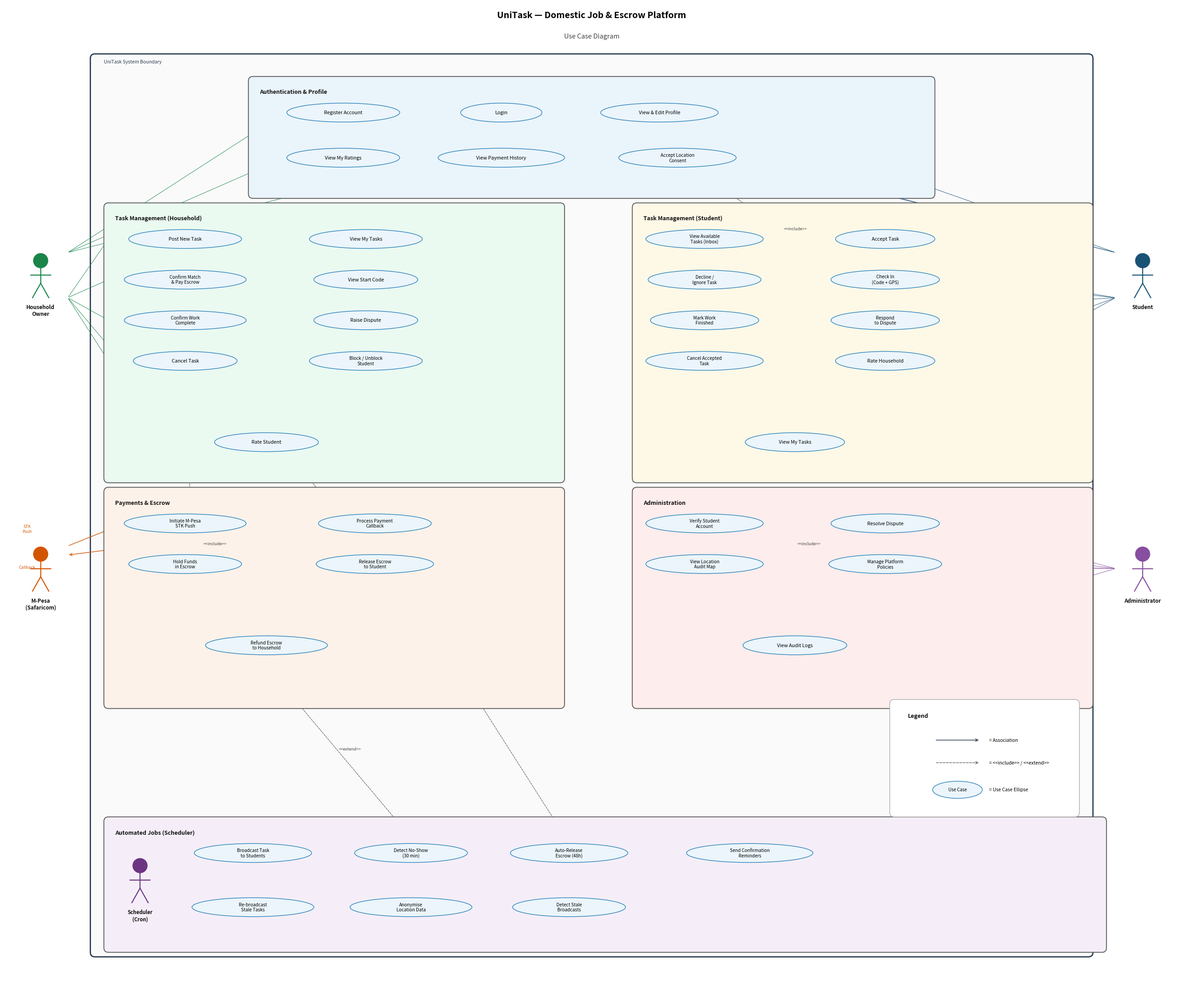

This chart was generated by the following Python code:
import matplotlib
matplotlib.use('Agg')
import matplotlib.pyplot as plt
from matplotlib.patches import FancyBboxPatch, Ellipse

OUT = r"c:\Users\Admin\Documents\DAVE\IS2\IS project\docs\images\UseCase_Diagram.png"

fig, ax = plt.subplots(figsize=(26, 22))
ax.set_xlim(0, 26); ax.set_ylim(0, 22); ax.axis('off')
fig.patch.set_facecolor('white')

def pkg(x,y,w,h,label,color):
    ax.add_patch(FancyBboxPatch((x,y),w,h,boxstyle="round,pad=0.1",
        lw=1.3,edgecolor='#555',facecolor=color,zorder=2))
    ax.text(x+0.15,y+h-0.18,label,fontsize=9,fontweight='bold',
            color='#111',va='top',zorder=3)

def uc(x,y,w,h,label,fs=7.8):
    ax.add_patch(Ellipse((x,y),width=w,height=h,lw=1.0,
        edgecolor='#2980B9',facecolor='#EBF5FB',zorder=4))
    ax.text(x,y,label,ha='center',va='center',fontsize=fs,
            zorder=5,multialignment='center')
    return (x,y)

def actor(x,y,label,color,fs=8.5):
    # Compact actor — total height ~1.1 units
    ax.add_patch(plt.Circle((x,y+0.32),0.16,color=color,zorder=6))
    ax.plot([x,x],[y+0.16,y-0.18],color=color,lw=1.6,zorder=6)
    ax.plot([x-0.22,x+0.22],[y+0.0,y+0.0],color=color,lw=1.6,zorder=6)
    ax.plot([x,x-0.18],[y-0.18,y-0.50],color=color,lw=1.6,zorder=6)
    ax.plot([x,x+0.18],[y-0.18,y-0.50],color=color,lw=1.6,zorder=6)
    ax.text(x,y-0.65,label,ha='center',va='top',fontsize=fs,
            fontweight='bold',color='#111',zorder=6,multialignment='center')

def assoc(x1,y1,x2,y2,color,lw=0.75):
    ax.annotate('',xy=(x2,y2),xytext=(x1,y1),
        arrowprops=dict(arrowstyle='->',color=color,lw=lw),zorder=1)

def inc(x1,y1,x2,y2,label=''):
    ax.annotate('',xy=(x2,y2),xytext=(x1,y1),
        arrowprops=dict(arrowstyle='->',color='#666',lw=0.85,
                        linestyle='dashed'),zorder=1)
    if label:
        mx,my=(x1+x2)/2,(y1+y2)/2
        ax.text(mx+0.05,my,label,fontsize=6.5,color='#444',
                ha='left',va='center',style='italic',zorder=5)

# ─── TITLE ───────────────────────────────────────────────────────────────────
ax.text(13,21.7,'UniTask — Domestic Job & Escrow Platform',
        ha='center',fontsize=14,fontweight='bold')
ax.text(13,21.25,'Use Case Diagram',ha='center',fontsize=10.5,color='#444')

# ─── SYSTEM BOUNDARY — contains everything including Scheduler ───────────────
ax.add_patch(FancyBboxPatch((2.0,1.0),22.0,19.8,
    boxstyle="round,pad=0.1",lw=2,edgecolor='#2C3E50',
    facecolor='#FAFAFA',zorder=0))
ax.text(2.2,20.7,'UniTask System Boundary',fontsize=7.5,color='#2C3E50',style='italic')

# ─── ROW 1: Auth & Profile ───────────────────────────────────────────────────
pkg(5.5,17.8,15.0,2.5,'Authentication & Profile','#EAF4FB')
p_reg  = uc(7.5,  19.6,2.5,0.42,'Register Account')
p_log  = uc(11.0, 19.6,1.8,0.42,'Login')
p_prof = uc(14.5, 19.6,2.6,0.42,'View & Edit Profile')
p_rat  = uc(7.5,  18.6,2.5,0.42,'View My Ratings')
p_pay  = uc(11.0, 18.6,2.8,0.42,'View Payment History')
p_cons = uc(14.9, 18.6,2.6,0.42,'Accept Location\nConsent',7.2)

# ─── ROW 2 LEFT: Household tasks ─────────────────────────────────────────────
pkg(2.3,11.5,10.0,6.0,'Task Management (Household)','#EAFAF1')
h_post = uc(4.0,  16.8,2.5,0.42,'Post New Task')
h_view = uc(8.0,  16.8,2.5,0.42,'View My Tasks')
h_conf = uc(4.0,  15.9,2.7,0.42,'Confirm Match\n& Pay Escrow',7.2)
h_code = uc(8.0,  15.9,2.3,0.42,'View Start Code')
h_done = uc(4.0,  15.0,2.7,0.42,'Confirm Work\nComplete',7.2)
h_disp = uc(8.0,  15.0,2.3,0.42,'Raise Dispute')
h_canc = uc(4.0,  14.1,2.3,0.42,'Cancel Task')
h_blk  = uc(8.0,  14.1,2.5,0.42,'Block / Unblock\nStudent',7.2)
h_rate = uc(5.8,  12.3,2.3,0.42,'Rate Student')

# ─── ROW 2 RIGHT: Student tasks ──────────────────────────────────────────────
pkg(14.0,11.5,10.0,6.0,'Task Management (Student)','#FEF9E7')
s_inbox= uc(15.5, 16.8,2.6,0.42,'View Available\nTasks (Inbox)',7.2)
s_acc  = uc(19.5, 16.8,2.2,0.42,'Accept Task')
s_dec  = uc(15.5, 15.9,2.5,0.42,'Decline /\nIgnore Task',7.2)
s_ci   = uc(19.5, 15.9,2.4,0.42,'Check In\n(Code + GPS)',7.2)
s_fin  = uc(15.5, 15.0,2.4,0.42,'Mark Work\nFinished',7.2)
s_resp = uc(19.5, 15.0,2.4,0.42,'Respond\nto Dispute',7.2)
s_canc = uc(15.5, 14.1,2.6,0.42,'Cancel Accepted\nTask',7.2)
s_rate = uc(19.5, 14.1,2.2,0.42,'Rate Household')
s_vmyt = uc(17.5, 12.3,2.2,0.42,'View My Tasks')

# ─── ROW 3 LEFT: Payments ────────────────────────────────────────────────────
pkg(2.3, 6.5,10.0,4.7,'Payments & Escrow','#FDF2E9')
py_stk = uc(4.0,  10.5,2.7,0.42,'Initiate M-Pesa\nSTK Push',7.2)
py_cb  = uc(8.2,  10.5,2.5,0.42,'Process Payment\nCallback',7.2)
py_hld = uc(4.0,   9.6,2.5,0.42,'Hold Funds\nin Escrow',7.2)
py_rel = uc(8.2,   9.6,2.6,0.42,'Release Escrow\nto Student',7.2)
py_ref = uc(5.8,   7.8,2.7,0.42,'Refund Escrow\nto Household',7.2)

# ─── ROW 3 RIGHT: Administration ─────────────────────────────────────────────
pkg(14.0, 6.5,10.0,4.7,'Administration','#FDEDEC')
a_ver  = uc(15.5, 10.5,2.6,0.42,'Verify Student\nAccount',7.2)
a_res  = uc(19.5, 10.5,2.4,0.42,'Resolve Dispute')
a_map  = uc(15.5,  9.6,2.6,0.42,'View Location\nAudit Map',7.2)
a_pol  = uc(19.5,  9.6,2.5,0.42,'Manage Platform\nPolicies',7.2)
a_log  = uc(17.5,  7.8,2.3,0.42,'View Audit Logs')

# ─── ROW 4: Automated Jobs — full width, all UCs, Scheduler on left edge ──────
pkg(2.3, 1.1,22.0,2.8,'Automated Jobs (Scheduler)','#F5EEF8')

# Use cases fill the package — two rows, left-to-right
sc_bc  = uc(5.5,  3.2,2.6,0.42,'Broadcast Task\nto Students',7.2)
sc_ns  = uc(9.0,  3.2,2.5,0.42,'Detect No-Show\n(30 min)',7.2)
sc_ar  = uc(12.5, 3.2,2.6,0.42,'Auto-Release\nEscrow (48h)',7.2)
sc_rem = uc(16.5, 3.2,2.8,0.42,'Send Confirmation\nReminders',7.2)
sc_rb  = uc(5.5,  2.0,2.7,0.42,'Re-broadcast\nStale Tasks',7.2)
sc_an  = uc(9.0,  2.0,2.7,0.42,'Anonymise\nLocation Data',7.2)
sc_post= uc(12.5, 2.0,2.5,0.42,'Detect Stale\nBroadcasts',7.2)

# Scheduler actor sits just inside the LEFT of the Automated Jobs package
actor(3.0, 2.6,'Scheduler\n(Cron)','#6C3483',8.0)

# ─── LEFT ACTORS: Household (mid-left), M-Pesa (lower-left) ─────────────────
actor(0.8, 16.0,'Household\nOwner','#1A8449')
actor(0.8,  9.5,'M-Pesa\n(Safaricom)','#D35400')

# ─── RIGHT ACTORS: Student (mid-right), Administrator (lower-right) ──────────
actor(25.2,16.0,'Student','#1A5276')
actor(25.2, 9.5,'Administrator','#884EA0')

# ─── HOUSEHOLD → use cases ───────────────────────────────────────────────────
hx = 1.4
# → auth (selected key ones)
for p in [p_reg, p_rat, p_pay]:
    assoc(hx,16.5, p[0]-1.3,p[1], '#1A8449', 0.65)
# → HH tasks package left edge
for p in [h_post, h_conf, h_done, h_canc, h_rate]:
    assoc(hx,15.5, p[0]-1.7,p[1], '#1A8449', 0.65)

# ─── STUDENT → use cases ─────────────────────────────────────────────────────
sx = 24.6
for p in [p_log, p_prof, p_cons]:
    assoc(sx,16.5, p[0]+1.3,p[1], '#1A5276', 0.65)
for p in [s_inbox, s_ci, s_fin, s_rate, s_vmyt]:
    assoc(sx,15.5, p[0]+1.3,p[1], '#1A5276', 0.65)

# ─── M-PESA (from outside left) ──────────────────────────────────────────────
assoc(1.4,10.0, py_stk[0]-1.35,py_stk[1], '#D35400', 1.0)
ax.text(0.5,10.3,'STK\nPush',fontsize=6.5,color='#D35400',style='italic',ha='center')
assoc(py_cb[0]-1.3,py_cb[1], 1.4,9.8, '#D35400', 1.0)
ax.text(0.5,9.5,'Callback',fontsize=6.5,color='#D35400',style='italic',ha='center')

# ─── ADMIN → administration ──────────────────────────────────────────────────
for p in [a_ver, a_res, a_map, a_pol, a_log]:
    assoc(24.6,9.5, p[0]+1.3,p[1], '#884EA0', 0.65)

# ─── SCHEDULER → automated jobs ──────────────────────────────────────────────
sc_x, sc_y = 3.6, 2.9
for p in [sc_bc,sc_ns,sc_ar,sc_rem,sc_rb,sc_an,sc_post]:
    assoc(sc_x,sc_y, p[0]-1.3,p[1], '#6C3483', 0.65)

# ─── INCLUDE / EXTEND (keep only within-package or short cross-package arrows)
# Confirm match → initiate STK Push
inc(h_conf[0]+0.1,h_conf[1]-0.22, py_stk[0]+0.1,py_stk[1]+0.22,'')
# STK Push → Hold in Escrow
inc(py_stk[0]+0.4,py_stk[1]-0.22, py_hld[0]+0.3,py_hld[1]+0.22,'<<include>>')
# Callback → Hold in Escrow
inc(py_cb[0]-0.1,py_cb[1]-0.22,   py_hld[0]+0.9,py_hld[1]+0.22,'')
# Confirm work → Release escrow
inc(h_done[0]+0.3,h_done[1]-0.22, py_rel[0]-0.2,py_rel[1]+0.22,'')
# Check In → Accept Location Consent
inc(s_ci[0]-0.3,s_ci[1]-0.22,     p_cons[0]+0.3,p_cons[1]-0.22,'<<include>>')
# Resolve Dispute → View Location Audit Map
inc(a_res[0]-0.5,a_res[1]-0.22,   a_map[0]+0.5, a_map[1]+0.22,'<<include>>')
# Auto-Release → Release Escrow
inc(sc_ar[0],sc_ar[1]+0.22,       py_rel[0]+0.5,py_rel[1]-0.22,'')
# Detect No-Show → Refund Escrow
inc(sc_ns[0]+0.1,sc_ns[1]+0.22,   py_ref[0]-0.2,py_ref[1]-0.22,'<<extend>>')

# ─── LEGEND ──────────────────────────────────────────────────────────────────
lx,ly = 20.0,6.2
ax.add_patch(FancyBboxPatch((lx-0.3,ly-2.1),4.0,2.4,
    boxstyle="round,pad=0.1",lw=1,edgecolor='#aaa',facecolor='#fff',zorder=7))
ax.text(lx,ly,'Legend',fontsize=9,fontweight='bold',color='#111',zorder=8)
ax.annotate('',xy=(lx+1.6,ly-0.5),xytext=(lx+0.6,ly-0.5),
    arrowprops=dict(arrowstyle='->',color='#2C3E50',lw=1.1),zorder=8)
ax.text(lx+1.8,ly-0.5,'= Association',fontsize=7.5,va='center',zorder=8)
ax.annotate('',xy=(lx+1.6,ly-1.0),xytext=(lx+0.6,ly-1.0),
    arrowprops=dict(arrowstyle='->',color='#666',lw=1.0,linestyle='dashed'),zorder=8)
ax.text(lx+1.8,ly-1.0,'= <<include>> / <<extend>>',fontsize=7.5,va='center',zorder=8)
ax.add_patch(Ellipse((lx+1.1,ly-1.6),1.1,0.38,lw=1.0,
    edgecolor='#2980B9',facecolor='#EBF5FB',zorder=8))
ax.text(lx+1.1,ly-1.6,'Use Case',fontsize=7,ha='center',va='center',zorder=9)
ax.text(lx+1.8,ly-1.6,'= Use Case Ellipse',fontsize=7.5,va='center',zorder=8)

plt.tight_layout(pad=0.3)
plt.savefig(OUT,dpi=180,bbox_inches='tight',facecolor='white',edgecolor='none')
plt.close()
print('Saved:', OUT)
